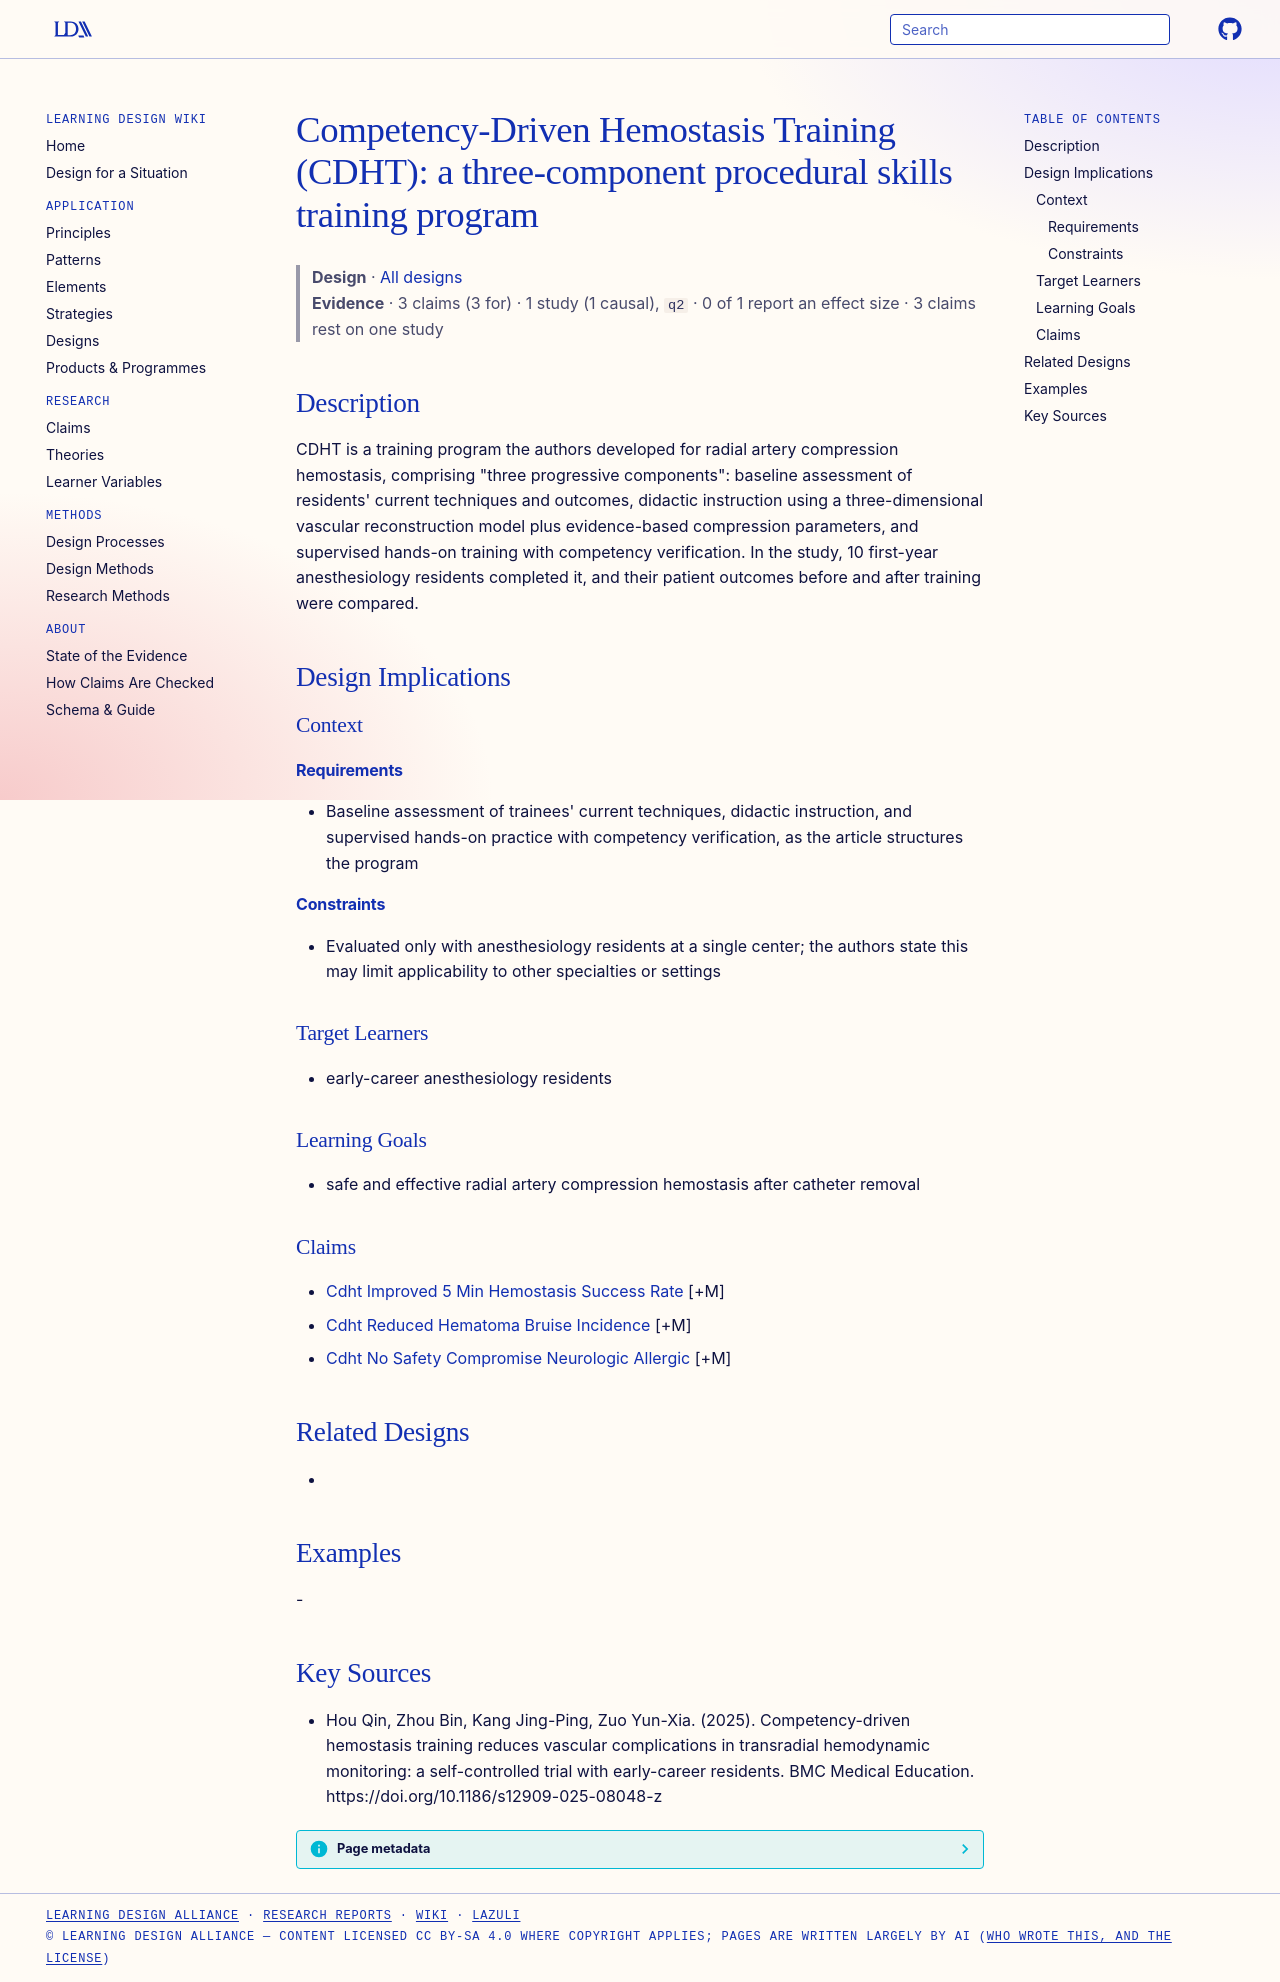

repository: Learning-Design-Alliance/learning-wiki · page: designs/cdht-three-component-training-program/index.html · generator: mkdocs

---
type: design
id: cdht-three-component-training-program
title: "Competency-Driven Hemostasis Training (CDHT): a three-component procedural skills training program"
description: "CDHT is a training program the authors developed for radial artery compression hemostasis, comprising \"three progressive components\": baseline assessment of residents' current techniques and outcomes, didactic instruc..."
status: review
generated:
  by: "process:settle-candidates"
  at: 2026-11-06
sources:
  - id: hou-qin-2025
    resource: "https://doi.org/10.1186/s12909-025-08048-z"
    title: "Hou Qin, Zhou Bin, Kang Jing-Ping, Zuo Yun-Xia. (2025). Competency-driven hemostasis training reduces vascular complications in transradial hemodynamic monitoring: a self-controlled trial with early-career residents. BMC Medical Education. https://doi.org/10.1186/s12909-025-08048-z"
    author: Hou Qin, Zhou Bin, Kang Jing-Ping, Zuo Yun-Xia
---

# Competency-Driven Hemostasis Training (CDHT): a three-component procedural skills training program

> **Design** · [All designs](index.md)
> **Evidence** · 3 claims (3 for) · 1 study (1 causal), `q2` · 0 of 1 report an effect size · 3 claims rest on one study

## Description
CDHT is a training program the authors developed for radial artery compression hemostasis, comprising "three progressive components": baseline assessment of residents' current techniques and outcomes, didactic instruction using a three-dimensional vascular reconstruction model plus evidence-based compression parameters, and supervised hands-on training with competency verification. In the study, 10 first-year anesthesiology residents completed it, and their patient outcomes before and after training were compared.

## Design Implications

### Context
#### Requirements
- Baseline assessment of trainees' current techniques, didactic instruction, and supervised hands-on practice with competency verification, as the article structures the program
#### Constraints
- Evaluated only with anesthesiology residents at a single center; the authors state this may limit applicability to other specialties or settings

### Target Learners
- early-career anesthesiology residents

### Learning Goals
- safe and effective radial artery compression hemostasis after catheter removal

### Claims
- [Cdht Improved 5 Min Hemostasis Success Rate](../claims/cdht-improved-5-min-hemostasis-success-rate.md) [+M]
- [Cdht Reduced Hematoma Bruise Incidence](../claims/cdht-reduced-hematoma-bruise-incidence.md) [+M]
- [Cdht No Safety Compromise Neurologic Allergic](../claims/cdht-no-safety-compromise-neurologic-allergic.md) [+M]

## Related Designs
- 

## Examples
-

## Key Sources
- Hou Qin, Zhou Bin, Kang Jing-Ping, Zuo Yun-Xia. (2025). Competency-driven hemostasis training reduces vascular complications in transradial hemodynamic monitoring: a self-controlled trial with early-career residents. BMC Medical Education. https://doi.org/10.1186/s12909-025-08048-z
